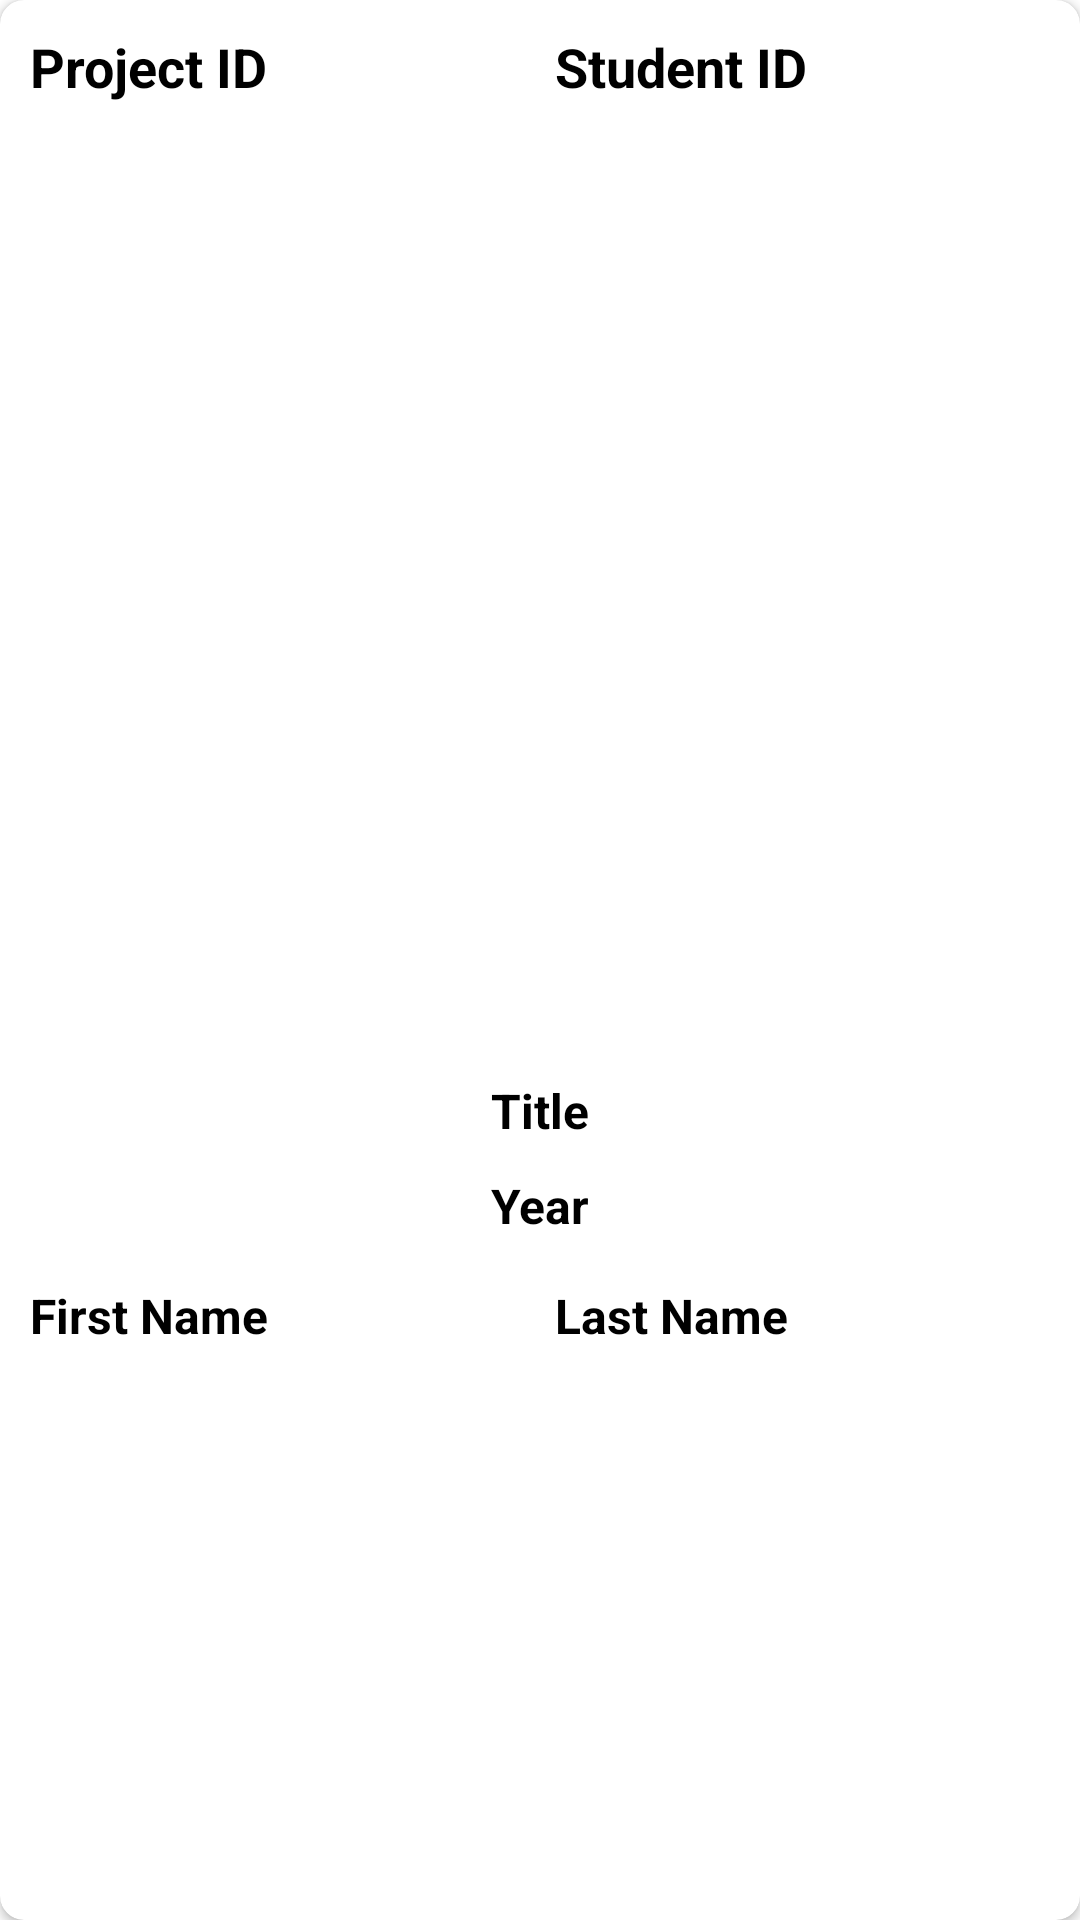

This screen was rendered from an Android layout file. Write that file and the resources it references.
<!-- AndroidManifest.xml: application theme Theme.Comp2000hkcw2 -->
<!-- res/layout/card_layout.xml -->
<?xml version="1.0" encoding="utf-8"?>
<androidx.cardview.widget.CardView
    xmlns:android="http://schemas.android.com/apk/res/android"
    xmlns:app="http://schemas.android.com/apk/res-auto"
    android:layout_width="match_parent"
    android:layout_height="wrap_content"
    android:layout_margin="8dp"
    android:elevation="8dp"
    app:cardCornerRadius="8dp">

    <LinearLayout
        android:layout_width="match_parent"
        android:layout_height="wrap_content"
        android:orientation="vertical">

        <LinearLayout
            android:layout_width="match_parent"
            android:layout_height="wrap_content"
            android:layout_margin="5dp"
            android:orientation="horizontal"
            android:weightSum="2">

            <androidx.appcompat.widget.AppCompatTextView
                android:id="@+id/tvLLProjectID"
                android:layout_width="0dp"
                android:layout_height="wrap_content"
                android:layout_weight="1"
                android:padding="5dp"
                android:text="Project ID"
                android:textColor="@color/black"
                android:textSize="18sp"
                android:textStyle="bold"
                />

            <androidx.appcompat.widget.AppCompatTextView
                android:id="@+id/tvLLStudentID"
                android:layout_width="0dp"
                android:layout_height="wrap_content"
                android:layout_weight="1"
                android:padding="5dp"
                android:text="Student ID"
                android:textColor="@color/black"
                android:textSize="18sp"
                android:textStyle="bold"
                />

        </LinearLayout>

        <androidx.appcompat.widget.AppCompatImageView
            android:id="@+id/ivProjPhoto"
            android:layout_width="match_parent"
            android:layout_height="300dp"
            android:layout_margin="5dp"
            />

        <androidx.appcompat.widget.AppCompatTextView
            android:id="@+id/tvLLTitle"
            android:layout_width="match_parent"
            android:layout_height="wrap_content"
            android:layout_margin="5dp"
            android:text="Title"
            android:textColor="@color/black"
            android:textSize="16sp"
            android:textStyle="bold"
            android:textAlignment="center"
            />

        <androidx.appcompat.widget.AppCompatTextView
            android:id="@+id/tvLLYear"
            android:layout_width="match_parent"
            android:layout_height="wrap_content"
            android:layout_margin="5dp"
            android:text="Year"
            android:textColor="@color/black"
            android:textSize="16sp"
            android:textStyle="bold"
            android:textAlignment="center"
            />

        <LinearLayout
            android:layout_width="match_parent"
            android:layout_height="wrap_content"
            android:layout_margin="5dp"
            android:orientation="horizontal"
            android:weightSum="2">

            <androidx.appcompat.widget.AppCompatTextView
                android:id="@+id/tvLLFirstName"
                android:layout_width="0dp"
                android:layout_height="wrap_content"
                android:layout_weight="1"
                android:padding="5dp"
                android:text="First Name"
                android:textColor="@color/black"
                android:textSize="16sp"
                android:textStyle="bold"
                />

            <androidx.appcompat.widget.AppCompatTextView
                android:id="@+id/tvLLSecondName"
                android:layout_width="0dp"
                android:layout_height="wrap_content"
                android:layout_weight="1"
                android:padding="5dp"
                android:text="Last Name"
                android:textColor="@color/black"
                android:textSize="16sp"
                android:textStyle="bold"
                />

        </LinearLayout>

    </LinearLayout>

</androidx.cardview.widget.CardView>
<!-- resources referenced by this layout -->
<resources>
  <style name="Theme.Comp2000hkcw2" parent="Theme.MaterialComponents.DayNight.DarkActionBar">
          
          <item name="colorPrimary">@color/purple_500</item>
          <item name="colorPrimaryVariant">@color/purple_700</item>
          <item name="colorOnPrimary">@color/white</item>
          
          <item name="colorSecondary">@color/teal_200</item>
          <item name="colorSecondaryVariant">@color/teal_700</item>
          <item name="colorOnSecondary">@color/black</item>
          
          <item name="android:statusBarColor" tools:targetApi="l">?attr/colorPrimaryVariant</item>
          
      </style>
  <!-- not gathered from this repository: default colours our renderer supplied (Android Studio template values) -->
  <color name="purple_500">#FF6200EE</color>
  <color name="purple_700">#FF3700B3</color>
  <color name="teal_200">#FF03DAC5</color>
  <color name="teal_700">#FF018786</color>
  <color name="black">#FF000000</color>
  <color name="white">#FFFFFFFF</color>
</resources>
